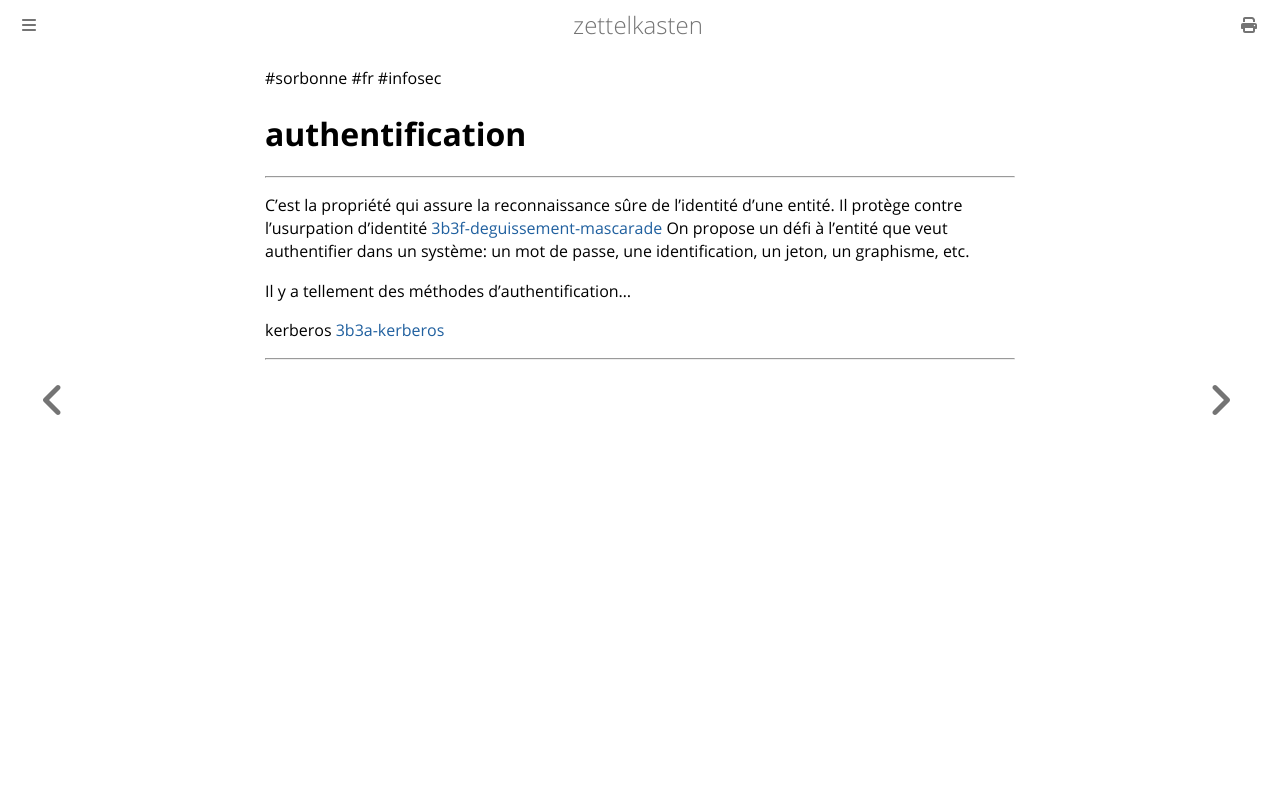

repository: aliasgwynplaine/z · page: 3b3-authentification.html · generator: mdbook

#sorbonne #fr #infosec 
# authentification
---
C'est la propriété qui assure la reconnaissance sûre de l’identité d’une entité. Il protège contre l'usurpation d'identité [3b3f-deguissement-mascarade](3b3f-deguissement-mascarade.md)
On propose un défi à l'entité que veut authentifier dans un système: un mot de passe, une identification, un jeton, un graphisme, etc.


Il y a tellement des méthodes d'authentification...

kerberos [3b3a-kerberos](3b3a-kerberos.md)

---
